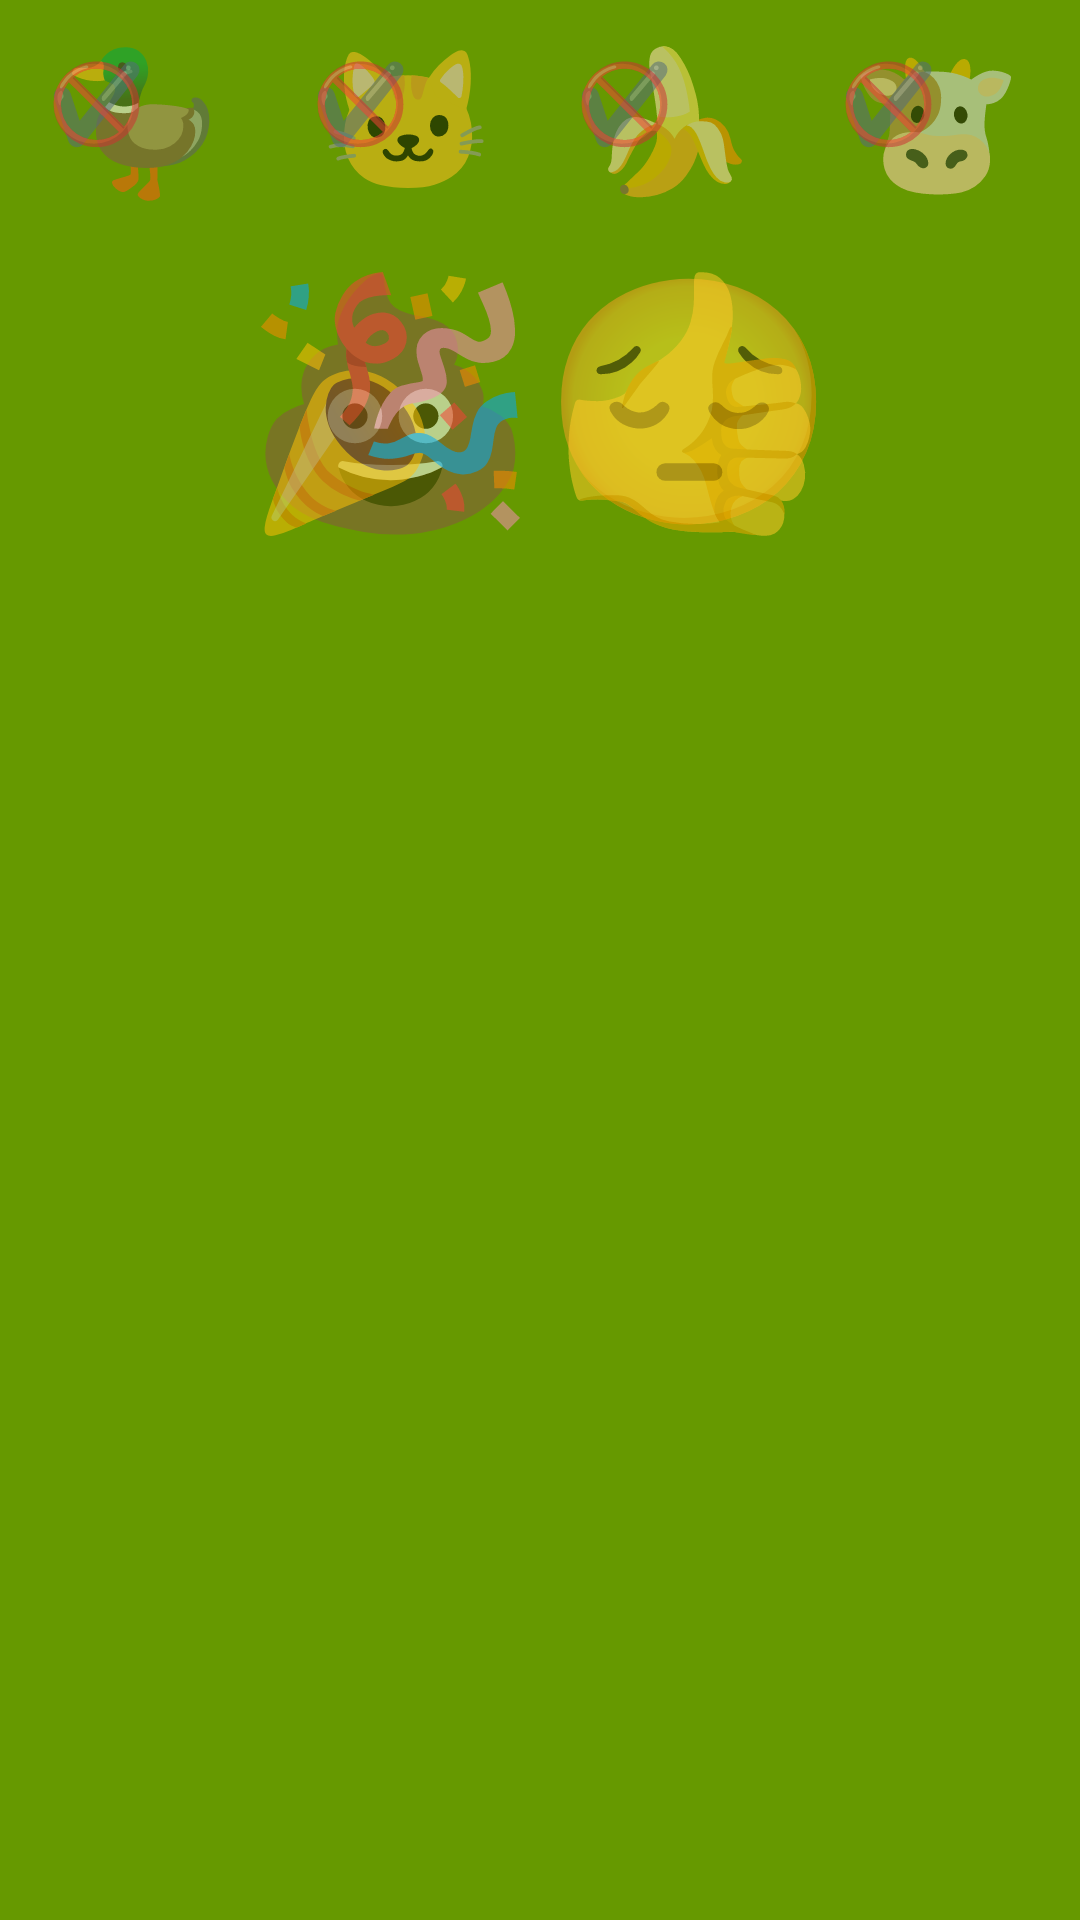

This screen was rendered from an Android layout file. Write that file and the resources it references.
<!-- AndroidManifest.xml: application theme AppTheme -->
<!-- res/layout/game1_score.xml -->
<?xml version="1.0" encoding="utf-8"?>
<android.support.constraint.ConstraintLayout xmlns:android="http://schemas.android.com/apk/res/android"
    xmlns:app="http://schemas.android.com/apk/res-auto"
    xmlns:tools="http://schemas.android.com/tools"
    android:layout_width="match_parent"
    android:layout_height="match_parent"
    android:layout_weight="1">

        <TextView
            android:id="@+id/duck"
            android:layout_width="0dp"
            android:layout_height="wrap_content"
            android:layout_marginStart="8dp"
            android:layout_marginTop="8dp"
            android:text="🦆"
            android:textAlignment="center"
            android:textSize="46sp"
            app:layout_constraintEnd_toStartOf="@+id/cat"
            app:layout_constraintHorizontal_bias="0.5"
            app:layout_constraintStart_toStartOf="parent"
            app:layout_constraintTop_toTopOf="parent" />

        <TextView
            android:id="@+id/cat"
            android:layout_width="0dp"
            android:layout_height="wrap_content"
            android:layout_marginStart="8dp"
            android:layout_marginTop="8dp"
            android:text="🐱"
            android:textAlignment="center"
            android:textSize="46sp"
            app:layout_constraintEnd_toStartOf="@+id/banana"
            app:layout_constraintHorizontal_bias="0.5"
            app:layout_constraintStart_toEndOf="@+id/duck"
            app:layout_constraintTop_toTopOf="parent" />

        <TextView
            android:id="@+id/banana"
            android:layout_width="0dp"
            android:layout_height="wrap_content"
            android:layout_marginStart="8dp"
            android:layout_marginTop="8dp"
            android:text="🍌"
            android:textAlignment="center"
            android:textSize="46sp"
            app:layout_constraintEnd_toStartOf="@+id/cow"
            app:layout_constraintHorizontal_bias="0.5"
            app:layout_constraintStart_toEndOf="@+id/cat"
            app:layout_constraintTop_toTopOf="parent" />

        <TextView
            android:id="@+id/cow"
            android:layout_width="0dp"
            android:layout_height="wrap_content"
            android:layout_marginEnd="8dp"
            android:layout_marginStart="8dp"
            android:layout_marginTop="8dp"
            android:text="🐮"
            android:textAlignment="center"
            android:textSize="46sp"
            app:layout_constraintEnd_toEndOf="parent"
            app:layout_constraintHorizontal_bias="0.5"
            app:layout_constraintStart_toEndOf="@+id/banana"
            app:layout_constraintTop_toTopOf="parent" />

        <TextView
            android:id="@+id/incorrect"
            android:layout_width="0dp"
            android:layout_height="wrap_content"
            android:layout_marginEnd="8dp"
            android:layout_marginStart="8dp"
            android:layout_marginTop="8dp"
            android:text="💩😔"
            android:textAlignment="center"
            android:textSize="80dp"
            app:layout_constraintEnd_toEndOf="parent"
            app:layout_constraintStart_toStartOf="parent"
            app:layout_constraintTop_toBottomOf="@+id/cat" />

        <TextView
            android:id="@+id/correct"
            android:layout_width="0dp"
            android:layout_height="wrap_content"
            android:layout_marginEnd="8dp"
            android:layout_marginStart="8dp"
            android:layout_marginTop="8dp"
            android:text="🎉👍"
            android:textAlignment="center"
            android:textSize="80dp"
            app:layout_constraintEnd_toEndOf="parent"
            app:layout_constraintStart_toStartOf="parent"
            app:layout_constraintTop_toBottomOf="@+id/cat" />

        <TextView
            android:id="@+id/duckOk"
            android:layout_width="wrap_content"
            android:layout_height="wrap_content"
            android:layout_marginStart="8dp"
            android:layout_marginTop="8dp"
            android:tag="succesOrFail"
            android:text="✔️"
            android:textSize="26sp"
            app:layout_constraintStart_toStartOf="@+id/duck"
            app:layout_constraintTop_toTopOf="@+id/duck" />

        <TextView
            android:id="@+id/duckFail"
            android:layout_width="wrap_content"
            android:layout_height="wrap_content"
            android:layout_marginStart="8dp"
            android:layout_marginTop="8dp"
            android:text="🚫"
            android:textSize="26sp"
            app:layout_constraintStart_toStartOf="@+id/duck"
            app:layout_constraintTop_toTopOf="@+id/duck" />

        <TextView
            android:id="@+id/catOk"
            android:layout_width="wrap_content"
            android:layout_height="wrap_content"
            android:layout_marginStart="8dp"
            android:layout_marginTop="8dp"
            android:text="✔️"
            android:textSize="26sp"
            app:layout_constraintStart_toStartOf="@+id/cat"
            app:layout_constraintTop_toTopOf="@+id/cat" />

        <TextView
            android:id="@+id/catFail"
            android:layout_width="wrap_content"
            android:layout_height="wrap_content"
            android:layout_marginStart="8dp"
            android:layout_marginTop="8dp"
            android:text="🚫"
            android:textSize="26sp"
            app:layout_constraintStart_toStartOf="@+id/cat"
            app:layout_constraintTop_toTopOf="@+id/cat" />

        <TextView
            android:id="@+id/bananaOk"
            android:layout_width="wrap_content"
            android:layout_height="wrap_content"
            android:layout_marginStart="8dp"
            android:layout_marginTop="8dp"
            android:text="✔️"
            android:textSize="26sp"
            app:layout_constraintStart_toStartOf="@+id/banana"
            app:layout_constraintTop_toTopOf="@+id/banana" />

        <TextView
            android:id="@+id/bananaFail"
            android:layout_width="wrap_content"
            android:layout_height="wrap_content"
            android:layout_marginStart="8dp"
            android:layout_marginTop="8dp"
            android:text="🚫"
            android:textSize="26sp"
            app:layout_constraintStart_toStartOf="@+id/banana"
            app:layout_constraintTop_toTopOf="@+id/banana" />

        <TextView
            android:id="@+id/cowOk"
            android:layout_width="wrap_content"
            android:layout_height="wrap_content"
            android:layout_marginStart="8dp"
            android:layout_marginTop="8dp"
            android:text="✔️"
            android:textSize="26sp"
            app:layout_constraintStart_toStartOf="@+id/cow"
            app:layout_constraintTop_toTopOf="@+id/cow" />

        <TextView
            android:id="@+id/cowFail"
            android:layout_width="wrap_content"
            android:layout_height="wrap_content"
            android:layout_marginStart="8dp"
            android:layout_marginTop="8dp"
            android:text="🚫"
            android:textSize="26sp"
            app:layout_constraintStart_toStartOf="@+id/cow"
            app:layout_constraintTop_toTopOf="@+id/cow" />
</android.support.constraint.ConstraintLayout>
<!-- resources referenced by this layout -->
<resources>
  <style name="AppTheme" parent="android:Theme.Material.Light">
          <item name="android:windowActionBar">false</item>
          <item name="android:windowNoTitle">true</item>
          <item name="android:statusBarColor">?android:attr/colorBackground</item>
          <item name="android:windowAnimationStyle">@null</item>
          <item name="android:colorBackground">@android:color/holo_green_dark</item>
      </style>
</resources>
